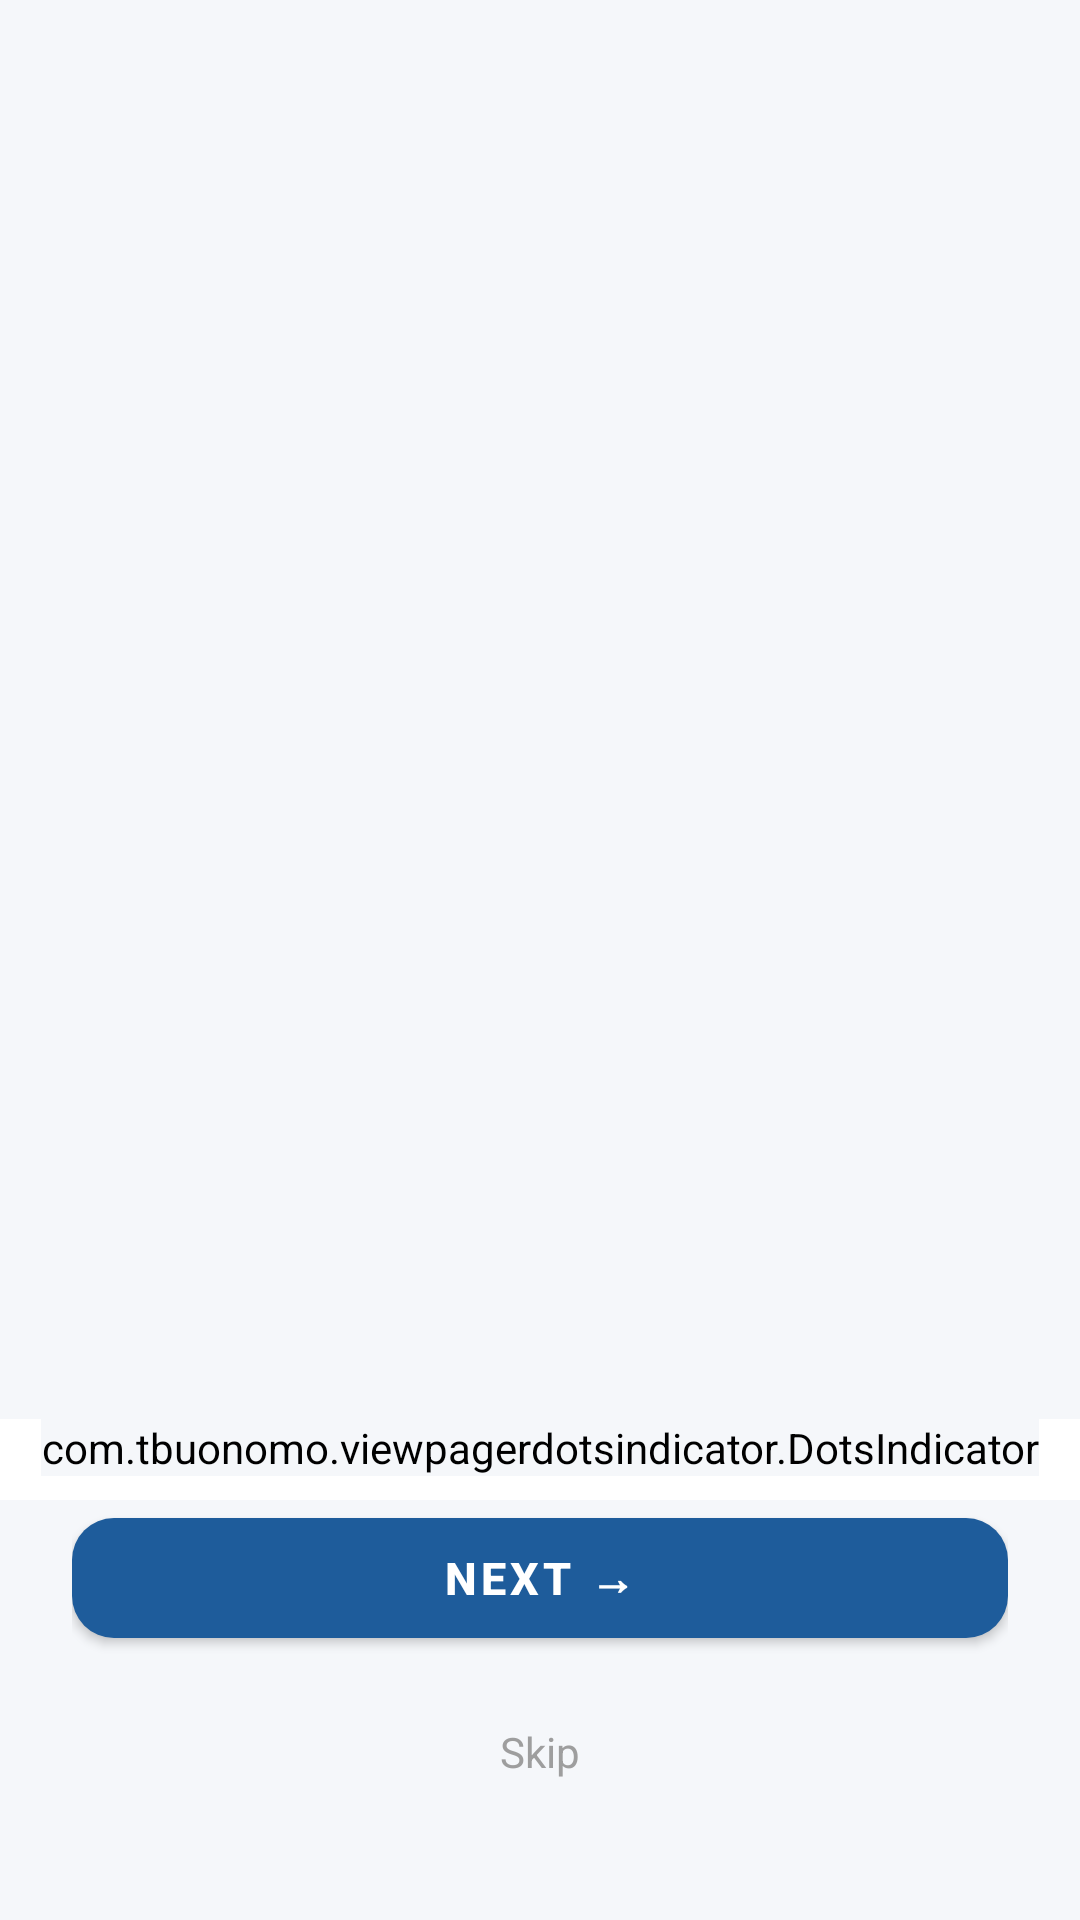

Layout XML and referenced resources for this Android screen:
<!-- AndroidManifest.xml: application theme Theme.NashikTripPlanner -->
<!-- res/layout/activity_onboarding.xml -->
<?xml version="1.0" encoding="utf-8"?>
<LinearLayout xmlns:android="http://schemas.android.com/apk/res/android"
    xmlns:app="http://schemas.android.com/apk/res-auto"
    android:layout_width="match_parent" android:layout_height="match_parent"
    android:orientation="vertical" android:background="@color/white">
    <androidx.viewpager2.widget.ViewPager2 android:id="@+id/view_pager"
        android:layout_width="match_parent" android:layout_height="0dp" android:layout_weight="1"/>
    <com.tbuonomo.viewpagerdotsindicator.DotsIndicator android:id="@+id/dots_indicator"
        android:layout_width="wrap_content" android:layout_height="wrap_content"
        android:layout_gravity="center_horizontal" android:layout_marginBottom="8dp"
        app:dotsColor="@color/primary" app:dotsSize="8dp" app:selectedDotColor="@color/primary"/>
    <LinearLayout android:layout_width="match_parent" android:layout_height="wrap_content"
        android:orientation="vertical" android:paddingStart="24dp" android:paddingEnd="24dp" android:paddingBottom="36dp">
        <com.google.android.material.button.MaterialButton android:id="@+id/btn_next"
            android:layout_width="match_parent" android:layout_height="52dp"
            android:text="Next →" style="@style/NashikButton" android:layout_marginBottom="12dp"/>
        <TextView android:id="@+id/tv_skip" android:layout_width="match_parent" android:layout_height="40dp"
            android:gravity="center" android:text="Skip" android:textColor="@color/text_hint" android:textSize="14sp"/>
    </LinearLayout>
</LinearLayout>
<!-- resources referenced by this layout -->
<resources>
  <color name="primary">#1E5C9B</color>
  <color name="text_hint">#9E9E9E</color>
  <color name="white">#FFFFFF</color>
  <style name="NashikButton" parent="Widget.MaterialComponents.Button">
          <item name="android:textSize">15sp</item>
          <item name="cornerRadius">14dp</item>
          <item name="backgroundTint">@color/primary</item>
          <item name="android:textColor">@color/white</item>
          <item name="android:textStyle">bold</item>
          <item name="elevation">4dp</item>
      </style>
  <style name="Theme.NashikTripPlanner" parent="Theme.MaterialComponents.DayNight.NoActionBar">
          <item name="colorPrimary">@color/primary</item>
          <item name="colorPrimaryVariant">@color/primary_dark</item>
          <item name="colorOnPrimary">@color/white</item>
          <item name="colorSecondary">@color/accent</item>
          <item name="colorOnSecondary">@color/white</item>
          <item name="android:statusBarColor">@color/primary</item>
          <item name="android:navigationBarColor">@color/white</item>
          <item name="android:windowLightStatusBar" tools:targetApi="m">false</item>
          <item name="android:background">@color/background</item>
      </style>
  <color name="primary_dark">#154878</color>
  <color name="accent">#E8A020</color>
  <color name="background">#F5F7FA</color>
</resources>
